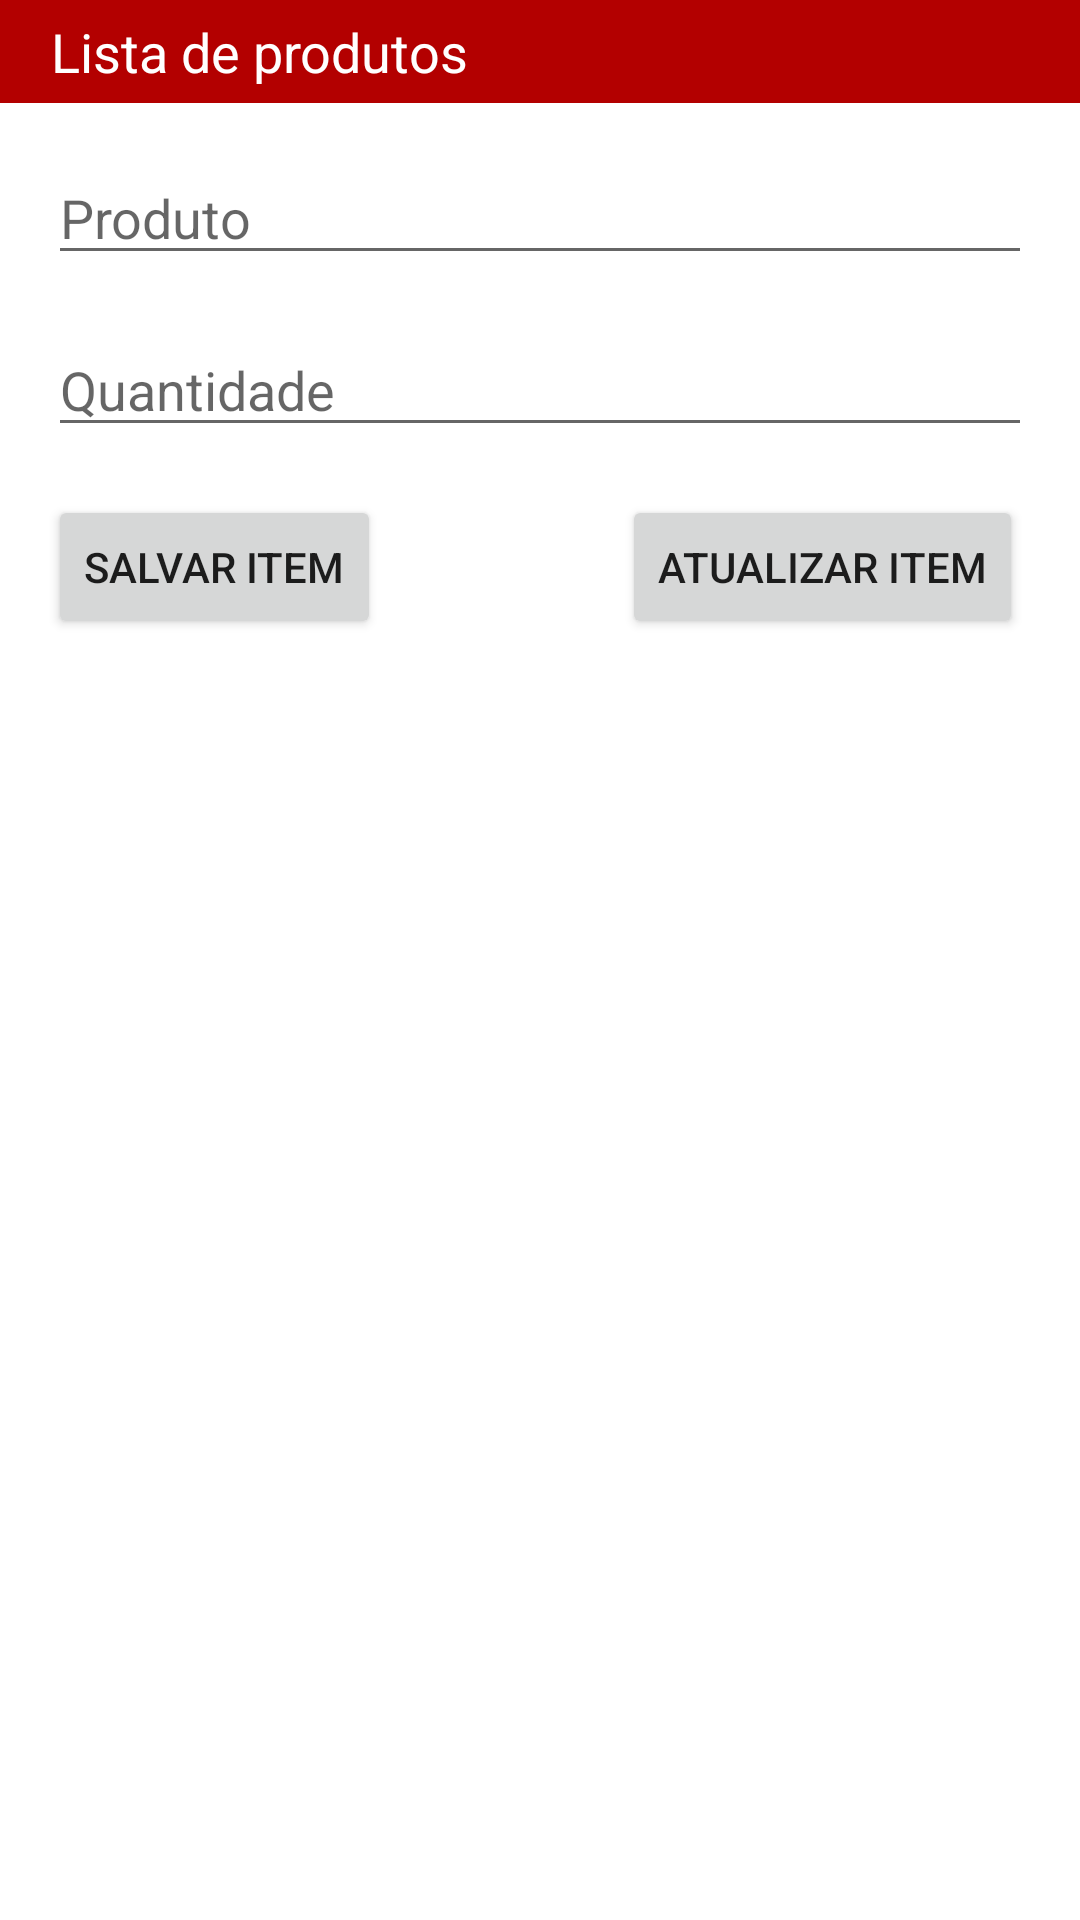

Layout XML and referenced resources for this Android screen:
<!-- AndroidManifest.xml: application theme Theme.ListaDeCompras -->
<!-- res/layout/rv_list.xml -->
<?xml version="1.0" encoding="utf-8"?>
<LinearLayout xmlns:android="http://schemas.android.com/apk/res/android"
    xmlns:app="http://schemas.android.com/apk/res-auto"
    xmlns:tools="http://schemas.android.com/tools"
    android:layout_width="match_parent"
    android:layout_height="match_parent"
    android:orientation="vertical"
    tools:context=".feature.produto.ListaDeProdutosActivity">

    <LinearLayout
        android:layout_width="match_parent"
        android:layout_height="wrap_content"
        android:background="@color/red"
        android:padding="5dp">

        <TextView
            android:layout_width="match_parent"
            android:layout_height="wrap_content"
            android:layout_marginLeft="12dp"
            android:layout_weight="1"
            android:text="Lista de produtos"
            android:textColor="@color/white"
            android:textSize="18sp" />

        <ImageView
            android:id="@+id/icon_adicionar"
            android:layout_width="wrap_content"
            android:layout_height="wrap_content"
            android:layout_marginLeft="5dp"
            android:visibility="gone"
            android:src="@drawable/ic_baseline_add_24" />

        <ImageView
            android:id="@+id/icon_excluir"
            android:layout_width="wrap_content"
            android:layout_height="wrap_content"
            android:layout_marginLeft="5dp"
            android:baselineAligned="false"
            android:visibility="gone"
            android:src="@drawable/ic_baseline_delete_outline_24" />
    </LinearLayout>

    <androidx.constraintlayout.widget.ConstraintLayout
        android:layout_width="match_parent"
        android:layout_height="251dp"
        android:orientation="vertical">

        <EditText
            android:id="@+id/editTextNomeProduto"
            android:layout_width="match_parent"
            android:layout_height="wrap_content"
            android:layout_margin="16dp"
            android:ems="10"
            android:hint="@string/produto"
            android:inputType="textPersonName"
            app:layout_constraintEnd_toEndOf="parent"
            app:layout_constraintStart_toStartOf="parent"
            app:layout_constraintTop_toTopOf="parent" />

        <EditText
            android:id="@+id/editTextQuantidade"
            android:layout_width="match_parent"
            android:layout_height="wrap_content"
            android:layout_margin="16dp"
            android:ems="10"
            android:hint="@string/quantidade"
            android:inputType="text"
            app:layout_constraintEnd_toEndOf="parent"
            app:layout_constraintStart_toStartOf="parent"
            app:layout_constraintTop_toBottomOf="@+id/editTextNomeProduto" />


        <Button
            android:id="@+id/buttonSalvar"
            android:layout_width="wrap_content"
            android:layout_height="wrap_content"
            android:layout_margin="16dp"
            android:layout_marginTop="12dp"
            android:text="@string/salvar_item"
            app:layout_constraintEnd_toEndOf="parent"
            app:layout_constraintHorizontal_bias="0.0"
            app:layout_constraintStart_toStartOf="parent"
            app:layout_constraintTop_toBottomOf="@+id/editTextQuantidade" />

        <Button
            android:id="@+id/buttonAtualizar"
            android:layout_width="wrap_content"
            android:layout_height="wrap_content"
            android:layout_margin="16dp"
            android:text="@string/atualizar_item"
            app:layout_constraintEnd_toEndOf="parent"
            app:layout_constraintHorizontal_bias="0.984"
            app:layout_constraintStart_toStartOf="parent"
            app:layout_constraintTop_toBottomOf="@+id/editTextQuantidade"/>
    </androidx.constraintlayout.widget.ConstraintLayout>


    <androidx.recyclerview.widget.RecyclerView
        android:id="@+id/rv_List"
        android:layout_width="match_parent"
        android:layout_height="match_parent"
        android:layout_marginStart="1dp"
        android:layout_marginTop="1dp"
        android:layout_marginEnd="1dp"
        android:layout_marginBottom="1dp"
        app:layout_constraintBottom_toBottomOf="parent"
        app:layout_constraintEnd_toEndOf="parent"
        app:layout_constraintStart_toStartOf="parent"
         />
</LinearLayout>
<!-- resources referenced by this layout -->
<resources>
  <color name="red">#B30000</color>
  <color name="white">#FFFFFFFF</color>
  <!-- drawable ic_baseline_delete_outline_24 (drawable) -->
  <vector xmlns:android="http://schemas.android.com/apk/res/android"
      android:width="36dp"
      android:height="36dp"
      android:tint="#000000"
      android:viewportWidth="24"
      android:viewportHeight="24">
      <path
          android:fillColor="@android:color/black"
          android:pathData="M6,19c0,1.1 0.9,2 2,2h8c1.1,0 2,-0.9 2,-2L18,7L6,7v12zM8,9h8v10L8,19L8,9zM15.5,4l-1,-1h-5l-1,1L5,4v2h14L19,4z" />
  </vector>
  <string name="atualizar_item">Atualizar Item</string>
  <string name="produto">Produto</string>
  <string name="quantidade">Quantidade</string>
  <string name="salvar_item">Salvar item</string>
  <style name="Theme.ListaDeCompras" parent="Theme.MaterialComponents.DayNight.NoActionBar">
          
          <item name="colorPrimary">@color/purple_500</item>
          <item name="colorPrimaryVariant">@color/purple_700</item>
          <item name="colorOnPrimary">@color/white</item>
          
          <item name="colorSecondary">@color/red</item>
          <item name="colorSecondaryVariant">@color/teal_700</item>
          <item name="colorOnSecondary">@color/black</item>
          
          <item name="android:statusBarColor" tools:targetApi="l">?attr/colorPrimaryVariant</item>
          
      </style>
  <color name="purple_500">#EE0000</color>
  <color name="purple_700">#B30000</color>
  <color name="teal_700">#FF9800</color>
  <color name="black">#FF000000</color>
</resources>
